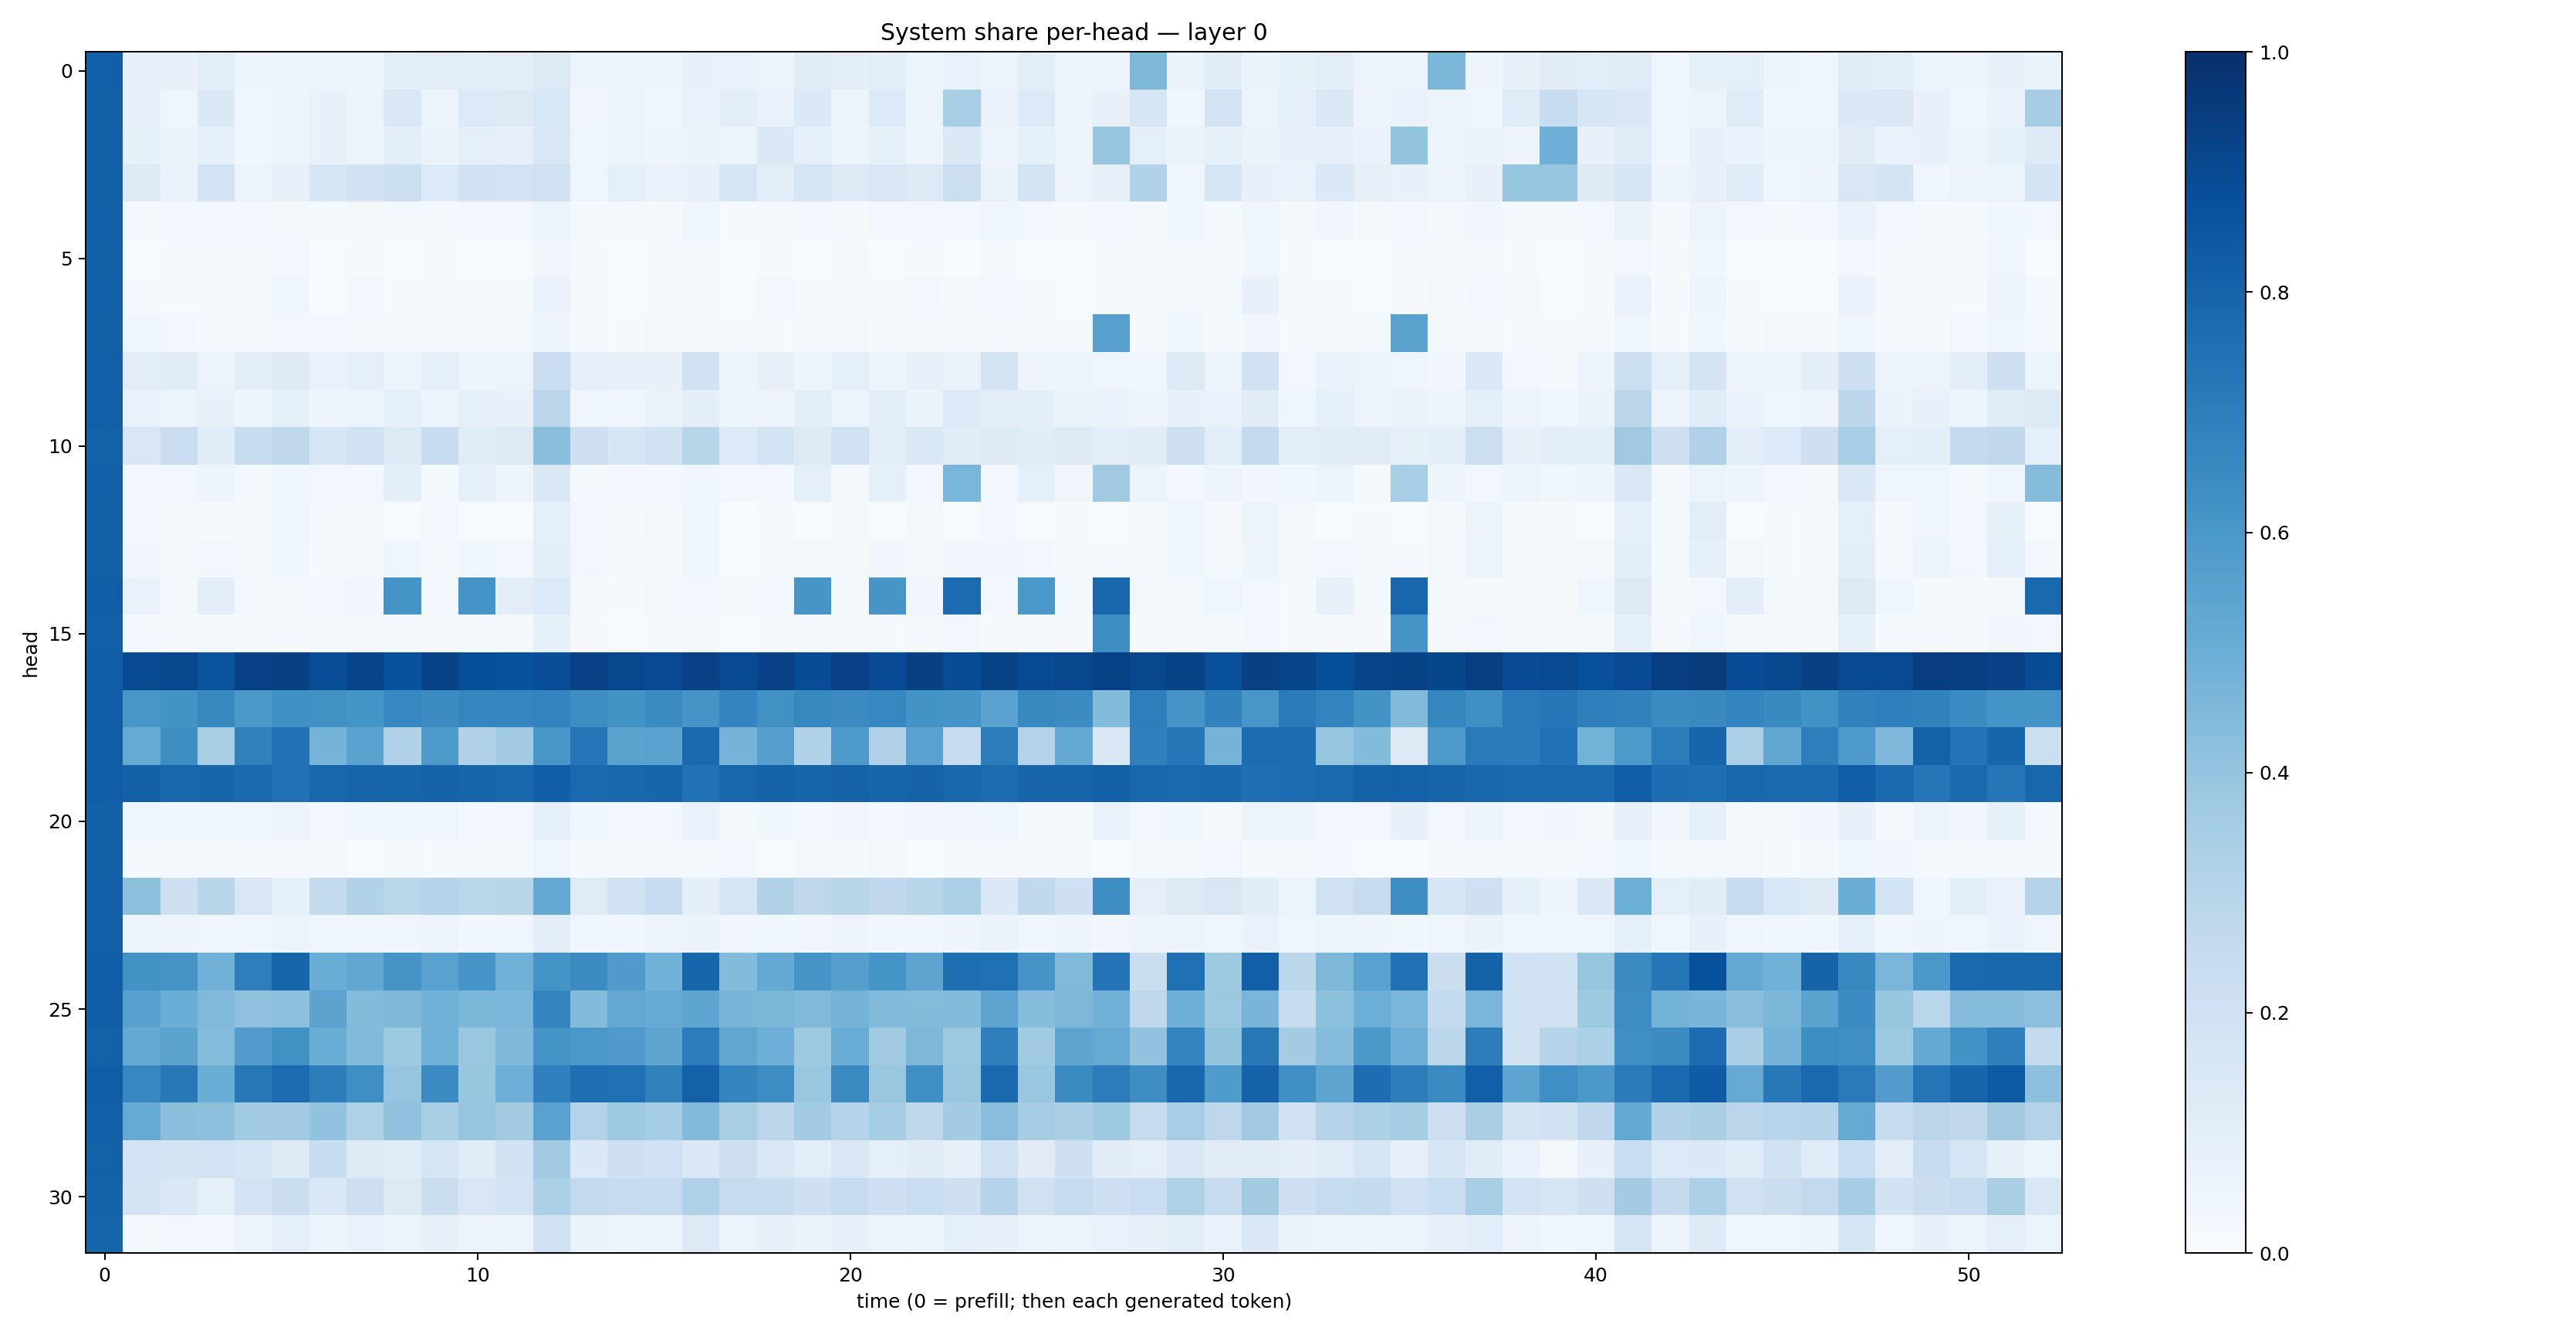

The table this chart was drawn from, first rows:
0.81643987, 0.074311376, 0.071408175, 0.105779655, 0.04999426, 0.055916272, 0.06178731, 0.057550896, 0.10931903, 0.094609566, 0.108659595, 0.099074244, 0.13152143, 0.05486123, 0.060185622, 0.05782755, 0.07396726, 0.0687894, 0.06003493, 0.109977126, 0.096174724, 0.1025265, 0.0517611, 0.06828885
0.8151, 0.07192, 0.0435, 0.1386, 0.04362, 0.05325, 0.07083, 0.05863, 0.1431, 0.05946, 0.1353, 0.1258, 0.1532, 0.03234, 0.05774, 0.0459, 0.06715, 0.09383, 0.06698, 0.1406, 0.05965, 0.1344, 0.05197, 0.3443
0.8139, 0.08537, 0.06566, 0.08765, 0.04539, 0.0599, 0.07672, 0.05751, 0.0952, 0.06302, 0.08786, 0.07993, 0.1501, 0.04175, 0.05188, 0.04807, 0.06371, 0.05258, 0.1384, 0.09092, 0.06152, 0.08451, 0.04808, 0.1385
0.8126, 0.1213, 0.06311, 0.1845, 0.05571, 0.07064, 0.1602, 0.19, 0.2164, 0.134, 0.1943, 0.1802, 0.1974, 0.04446, 0.0897, 0.0699, 0.0743, 0.1667, 0.1042, 0.1657, 0.1264, 0.1496, 0.1256, 0.2185
0.8193, 0.02308, 0.02926, 0.02531, 0.02453, 0.01918, 0.01399, 0.01726, 0.02297, 0.01621, 0.02355, 0.02419, 0.06124, 0.01776, 0.01965, 0.022, 0.04045, 0.01267, 0.01585, 0.02434, 0.01886, 0.02896, 0.0243, 0.02738
0.8163, 0.007209, 0.01285, 0.007919, 0.01513, 0.02945, 0.006666, 0.01503, 0.005122, 0.0115, 0.00511, 0.007607, 0.03261, 0.01221, 0.006285, 0.008745, 0.01866, 0.004836, 0.014, 0.004993, 0.01117, 0.004776, 0.01399, 0.006695
0.8194, 0.008117, 0.009579, 0.01537, 0.01685, 0.04656, 0.005844, 0.02692, 0.01084, 0.01386, 0.01077, 0.0156, 0.07031, 0.01042, 0.004781, 0.009029, 0.0216, 0.00465, 0.02785, 0.01078, 0.01369, 0.0103, 0.02542, 0.01567
0.8146, 0.04081, 0.02727, 0.01441, 0.02039, 0.02565, 0.02358, 0.01942, 0.02245, 0.02035, 0.02078, 0.0159, 0.05037, 0.02045, 0.01439, 0.01679, 0.02124, 0.01067, 0.01437, 0.01772, 0.01604, 0.01539, 0.01221, 0.01763
0.818, 0.1033, 0.1142, 0.06214, 0.1049, 0.1248, 0.06925, 0.08852, 0.05108, 0.09367, 0.05048, 0.0618, 0.228, 0.08897, 0.07161, 0.07612, 0.1906, 0.05379, 0.07834, 0.05022, 0.09036, 0.04899, 0.07976, 0.06288
0.8195, 0.06898, 0.05575, 0.07142, 0.05024, 0.08347, 0.04869, 0.0604, 0.09221, 0.06139, 0.09333, 0.07169, 0.2831, 0.04609, 0.04624, 0.06339, 0.09637, 0.04869, 0.05845, 0.09379, 0.0624, 0.09421, 0.06292, 0.1359
0.8107, 0.1515, 0.2272, 0.1159, 0.235, 0.2721, 0.1591, 0.1898, 0.1287, 0.2344, 0.1191, 0.1287, 0.4237, 0.2116, 0.1679, 0.1881, 0.2926, 0.1365, 0.1841, 0.1269, 0.194, 0.0972, 0.1428, 0.1166
0.8167, 0.03078, 0.02576, 0.05044, 0.02073, 0.03553, 0.02696, 0.0256, 0.09426, 0.02309, 0.09178, 0.05053, 0.1473, 0.02082, 0.02526, 0.02959, 0.03658, 0.02591, 0.0251, 0.0937, 0.02341, 0.08639, 0.02523, 0.4633
0.8156, 0.02788, 0.02235, 0.008298, 0.02194, 0.04252, 0.01195, 0.02031, 0.007014, 0.02374, 0.006601, 0.007146, 0.09358, 0.03002, 0.01189, 0.01575, 0.04682, 0.007522, 0.01907, 0.007462, 0.0233, 0.007044, 0.02009, 0.005911
0.8153, 0.03364, 0.02127, 0.02625, 0.02234, 0.03726, 0.01426, 0.01965, 0.04426, 0.02306, 0.03537, 0.02828, 0.09685, 0.02742, 0.0142, 0.01482, 0.04506, 0.006845, 0.01769, 0.01893, 0.0226, 0.03138, 0.01939, 0.03218
0.8207, 0.06983, 0.01961, 0.101, 0.0165, 0.02285, 0.02429, 0.03372, 0.6149, 0.0226, 0.6163, 0.1044, 0.1361, 0.01254, 0.01341, 0.02149, 0.02404, 0.01922, 0.02682, 0.6081, 0.02181, 0.6056, 0.03216, 0.7697
0.8176, 0.01643, 0.01171, 0.01392, 0.01393, 0.02219, 0.007975, 0.01636, 0.01444, 0.01202, 0.01413, 0.01328, 0.085, 0.01147, 0.006959, 0.007999, 0.01979, 0.004333, 0.01512, 0.01447, 0.01215, 0.01448, 0.01647, 0.03073
0.828, 0.8952, 0.9073, 0.8608, 0.9324, 0.9359, 0.8841, 0.9206, 0.8739, 0.9255, 0.8792, 0.8746, 0.8858, 0.9311, 0.9068, 0.8995, 0.9328, 0.8964, 0.9316, 0.8885, 0.9333, 0.8909, 0.935, 0.89
0.825, 0.6044, 0.618, 0.6637, 0.5942, 0.6307, 0.6259, 0.6172, 0.6678, 0.6464, 0.6694, 0.6714, 0.677, 0.6371, 0.6197, 0.6519, 0.6102, 0.6726, 0.6253, 0.6616, 0.6508, 0.6645, 0.6172, 0.6065
0.8241, 0.5193, 0.6368, 0.3434, 0.6853, 0.75, 0.4759, 0.5531, 0.3203, 0.5867, 0.3193, 0.364, 0.6054, 0.735, 0.5493, 0.5533, 0.7761, 0.4734, 0.5671, 0.3142, 0.5875, 0.3188, 0.5521, 0.2373
0.8253, 0.8128, 0.7902, 0.7958, 0.7754, 0.748, 0.7917, 0.8002, 0.7953, 0.8041, 0.7938, 0.7871, 0.8227, 0.7781, 0.789, 0.7959, 0.7478, 0.7929, 0.8015, 0.7954, 0.8071, 0.7956, 0.8021, 0.7871
0.8153, 0.04042, 0.03685, 0.0352, 0.04357, 0.05749, 0.02418, 0.03621, 0.03542, 0.04523, 0.03091, 0.02854, 0.09098, 0.03737, 0.02717, 0.03065, 0.07006, 0.02264, 0.03674, 0.02579, 0.03346, 0.027, 0.03387, 0.03302
0.8128, 0.01234, 0.02334, 0.02006, 0.01207, 0.01162, 0.01581, 0.007672, 0.01674, 0.01135, 0.01625, 0.01905, 0.0397, 0.01463, 0.01614, 0.01853, 0.0219, 0.02552, 0.007618, 0.01674, 0.01139, 0.01606, 0.006951, 0.008446
0.8164, 0.4147, 0.209, 0.2911, 0.1503, 0.084, 0.2574, 0.316, 0.2879, 0.3046, 0.2888, 0.2897, 0.5221, 0.1205, 0.1924, 0.2394, 0.09581, 0.1677, 0.3154, 0.2748, 0.2918, 0.2686, 0.2922, 0.3291
0.8176, 0.05282, 0.04988, 0.04504, 0.04447, 0.05773, 0.04046, 0.04176, 0.03911, 0.05551, 0.03743, 0.04059, 0.09822, 0.04545, 0.03862, 0.04892, 0.06514, 0.03209, 0.03786, 0.03415, 0.04809, 0.03655, 0.04205, 0.04702
0.8221, 0.6247, 0.6123, 0.4813, 0.6986, 0.7965, 0.5003, 0.5282, 0.6118, 0.5529, 0.6089, 0.4838, 0.6167, 0.6519, 0.5813, 0.4865, 0.7966, 0.4383, 0.5199, 0.6102, 0.5644, 0.6134, 0.54, 0.761
0.821, 0.5552, 0.5007, 0.4485, 0.4138, 0.4163, 0.5434, 0.4395, 0.4564, 0.4871, 0.4593, 0.462, 0.6768, 0.4381, 0.5238, 0.509, 0.5352, 0.4682, 0.4607, 0.448, 0.4731, 0.4421, 0.4376, 0.4397
0.8115, 0.5228, 0.5501, 0.4356, 0.578, 0.6255, 0.5026, 0.4452, 0.3715, 0.4907, 0.3852, 0.4503, 0.6152, 0.5998, 0.5786, 0.5375, 0.7047, 0.5333, 0.4927, 0.3717, 0.5065, 0.3637, 0.454, 0.3767
0.8242, 0.6642, 0.7202, 0.5002, 0.7189, 0.7661, 0.7016, 0.6335, 0.3968, 0.6503, 0.3932, 0.494, 0.6912, 0.7545, 0.7521, 0.6874, 0.8113, 0.6735, 0.6431, 0.387, 0.6519, 0.3894, 0.6348, 0.3849
0.82, 0.513, 0.4252, 0.4151, 0.3658, 0.3671, 0.4039, 0.3226, 0.4079, 0.3435, 0.3982, 0.3611, 0.5509, 0.3065, 0.3737, 0.3538, 0.4424, 0.3412, 0.2848, 0.3649, 0.302, 0.3547, 0.2717, 0.3557
0.8114, 0.1823, 0.1796, 0.1814, 0.1563, 0.1277, 0.2402, 0.131, 0.1153, 0.1683, 0.1153, 0.1892, 0.3595, 0.1399, 0.2059, 0.2016, 0.1383, 0.2115, 0.1431, 0.1075, 0.1475, 0.09177, 0.1116, 0.08141
0.8054, 0.1776, 0.146, 0.09162, 0.1814, 0.2255, 0.1467, 0.2116, 0.131, 0.2248, 0.1499, 0.186, 0.3314, 0.2607, 0.2474, 0.2487, 0.3173, 0.2431, 0.2406, 0.2037, 0.2465, 0.2063, 0.2306, 0.2046
0.7961, 0.02315, 0.02348, 0.03038, 0.06211, 0.08749, 0.04818, 0.06688, 0.05918, 0.07241, 0.05855, 0.05144, 0.2001, 0.06573, 0.04696, 0.0586, 0.1323, 0.05933, 0.07468, 0.0632, 0.07163, 0.05684, 0.06164, 0.08754
